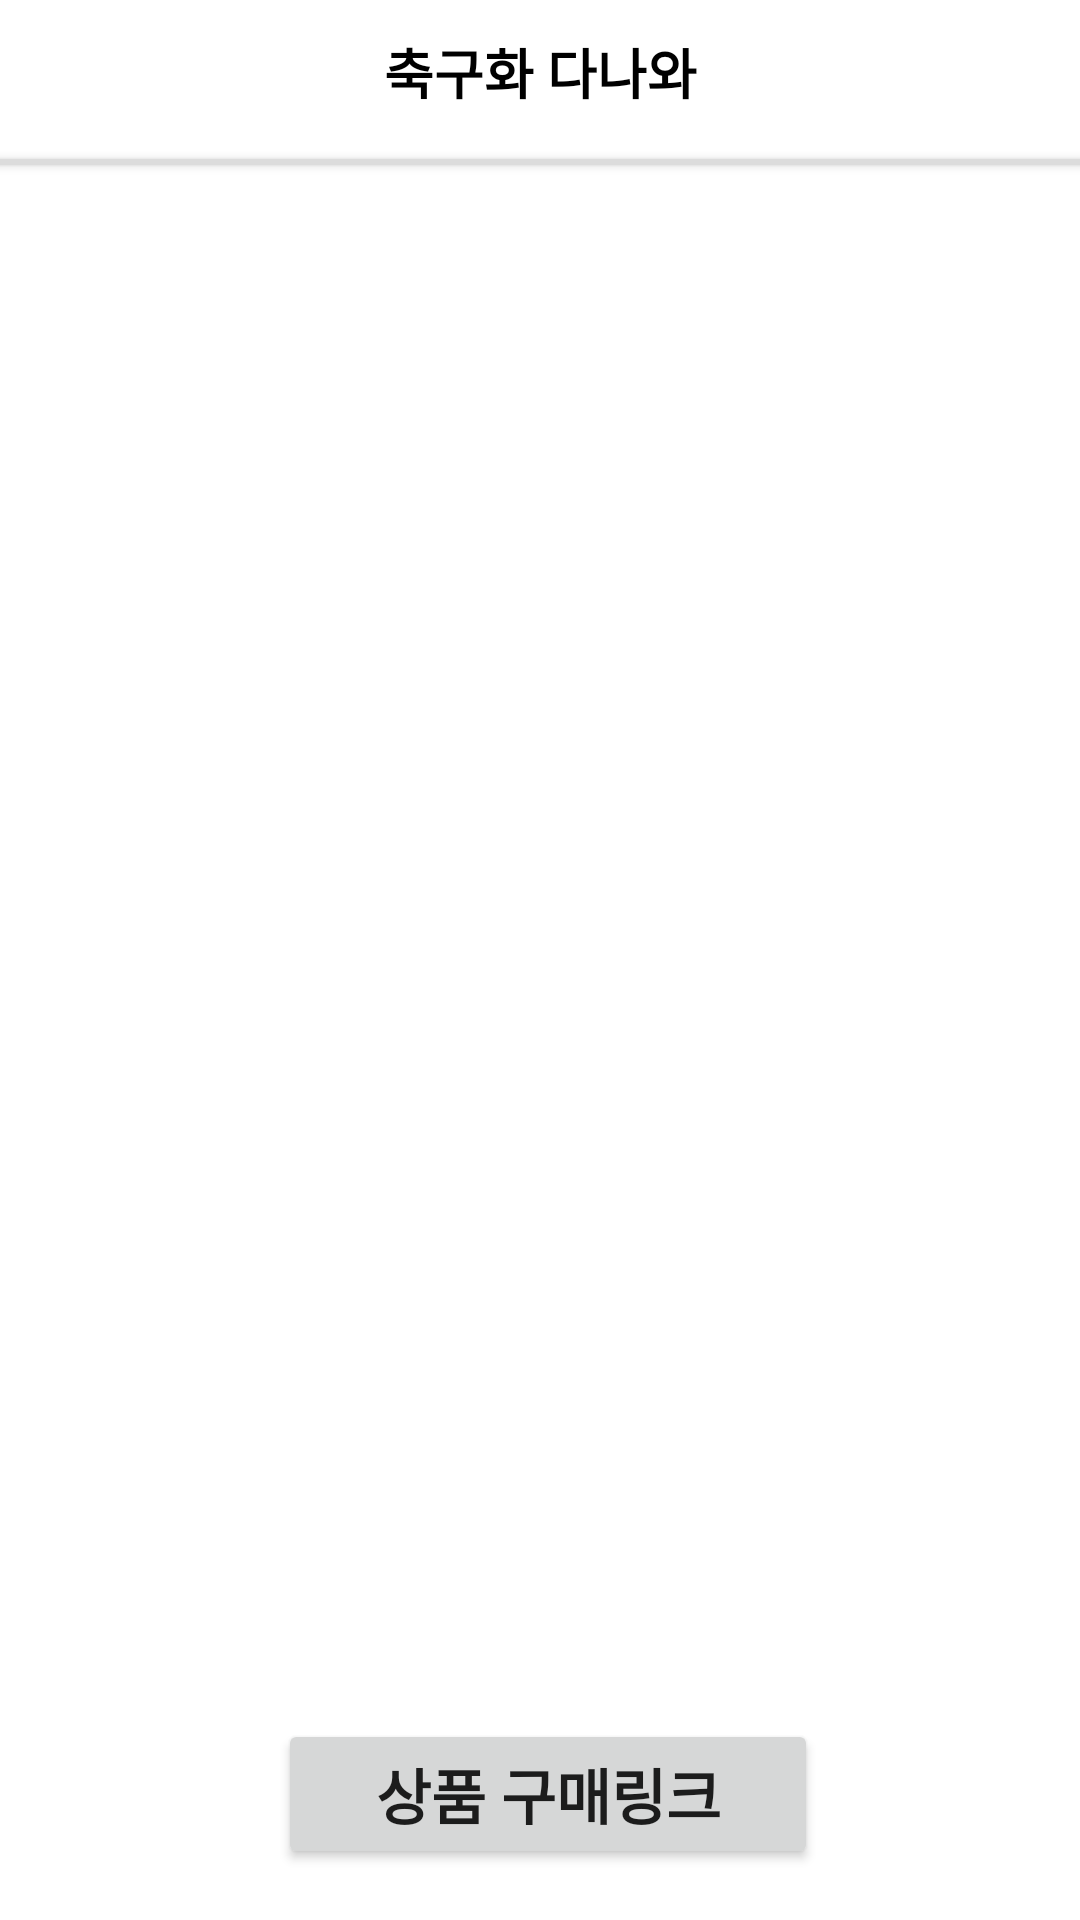

Write the Android layout XML for this screen, with the resource values it uses.
<!-- AndroidManifest.xml: application theme Theme.Danawa -->
<!-- res/layout/activity_detail.xml -->
<?xml version="1.0" encoding="utf-8"?>
<androidx.constraintlayout.widget.ConstraintLayout xmlns:android="http://schemas.android.com/apk/res/android"
    xmlns:app="http://schemas.android.com/apk/res-auto"
    xmlns:tools="http://schemas.android.com/tools"
    android:layout_width="match_parent"
    android:layout_height="match_parent"
    tools:context=".detailActivity">

    <include
        layout="@layout/toolbar"
        tools:layout_editor_absoluteX="-4dp"
        tools:layout_editor_absoluteY="31dp"
        android:id="@+id/menu_toolbar"/>

    <androidx.appcompat.widget.AppCompatButton
        android:id="@+id/button_first"
        android:layout_width="wrap_content"
        android:layout_height="wrap_content"
        android:background="#00ff0000"
        android:text="축구화 다나와"
        android:textColor="#000000"
        android:textSize='18sp'
        android:textStyle="bold"
        app:layout_constraintTop_toTopOf="parent"
        app:layout_constraintEnd_toEndOf="parent"
        app:layout_constraintStart_toStartOf="parent" />

    <androidx.cardview.widget.CardView
        android:id="@+id/div_line"
        android:layout_width="450dp"
        android:layout_height="2dp"
        app:cardBackgroundColor="#DCDCDC"
        android:layout_marginTop="5dp"
        app:layout_constraintEnd_toEndOf="parent"
        app:layout_constraintStart_toStartOf="parent"
        app:layout_constraintTop_toBottomOf="@+id/button_first"/>

    <ImageView
        android:id="@+id/imageView"
        android:layout_width="350dp"
        app:layout_constraintTop_toBottomOf="@+id/div_line"
        android:layout_height="350dp"
        android:layout_gravity="center"
        android:layout_marginStart="5dp"
        android:layout_marginTop="15dp"
        app:layout_constraintLeft_toLeftOf="parent"
        app:layout_constraintRight_toRightOf="parent" />

    <TextView
        android:id="@+id/detail_name_text"
        android:layout_width="wrap_content"
        android:layout_height="wrap_content"
        android:layout_marginTop="20dp"
        android:textColor="#000000"
        android:textSize='18sp'
        android:textStyle="bold"
        app:layout_constraintHorizontal_bias="0.18"
        app:layout_constraintLeft_toLeftOf="parent"
        app:layout_constraintRight_toRightOf="parent"
        app:layout_constraintTop_toBottomOf="@+id/imageView" />

    <TextView
        android:id="@+id/detail_cost_text"
        android:layout_width="wrap_content"
        android:layout_height="wrap_content"
        android:layout_marginTop="20dp"
        android:textColor="#000000"
        android:textSize='18sp'
        android:textStyle="bold"
        app:layout_constraintHorizontal_bias="0.15"
        app:layout_constraintLeft_toLeftOf="parent"
        app:layout_constraintRight_toRightOf="parent"
        app:layout_constraintTop_toBottomOf="@+id/detail_name_text" />

    <TextView
        android:id="@+id/detail_level_text"
        android:layout_width="wrap_content"
        android:layout_height="wrap_content"
        android:layout_marginTop="20dp"
        android:textColor="#000000"
        android:textSize='18sp'
        android:textStyle="bold"
        app:layout_constraintHorizontal_bias="0.15"
        app:layout_constraintLeft_toLeftOf="parent"
        app:layout_constraintRight_toRightOf="parent"
        app:layout_constraintTop_toBottomOf="@+id/detail_cost_text" />
    <Button
        android:layout_width="180dp"
        android:layout_height="50dp"
        android:id="@+id/purchase_button"
        android:gravity="center"
        android:text="상품 구매링크"
        android:layout_marginStart="5dp"
        android:layout_marginTop="20dp"
        app:layout_constraintLeft_toLeftOf="parent"
        app:layout_constraintRight_toRightOf="parent"
        android:textSize="20dp"
        app:layout_constraintTop_toBottomOf="@+id/detail_level_text"
        android:textStyle="bold" />

</androidx.constraintlayout.widget.ConstraintLayout>
<!-- res/layout/toolbar.xml (included above) -->
<?xml version="1.0" encoding="utf-8"?>

<androidx.appcompat.widget.Toolbar
    xmlns:android="http://schemas.android.com/apk/res/android"
    xmlns:app="http://schemas.android.com/apk/res-auto"
    android:layout_width="match_parent"
    android:layout_height="50dp"
    android:background="@android:color/white">

    <RelativeLayout
        android:layout_width="match_parent"
        android:layout_height="match_parent">














    </RelativeLayout>
</androidx.appcompat.widget.Toolbar>
<!-- resources referenced by this layout -->
<resources>
  <style name="Theme.Danawa" parent="Theme.MaterialComponents.Light.NoActionBar">
          
          <item name="colorPrimary">@color/white</item>
          <item name="colorPrimaryVariant">@color/purple_700</item>
          <item name="colorOnPrimary">@color/black</item>
          
          <item name="colorSecondary">@color/black</item>
          <item name="colorSecondaryVariant">@color/teal_700</item>
          <item name="colorOnSecondary">@color/black</item>
          
          <item name="toolbarStyle">@style/CustomToolBar</item>
          <item name="android:statusBarColor">?attr/colorPrimaryVariant</item>
          
      </style>
  <color name="white">#FFFFFFFF</color>
  <color name="purple_700">#FF3700B3</color>
  <color name="black">#FF000000</color>
  <color name="teal_700">#FF018786</color>
  <style name="CustomToolBar" parent="@style/Widget.AppCompat.Toolbar">
          <item name="titleTextColor">@color/black</item>
  
      </style>
</resources>
